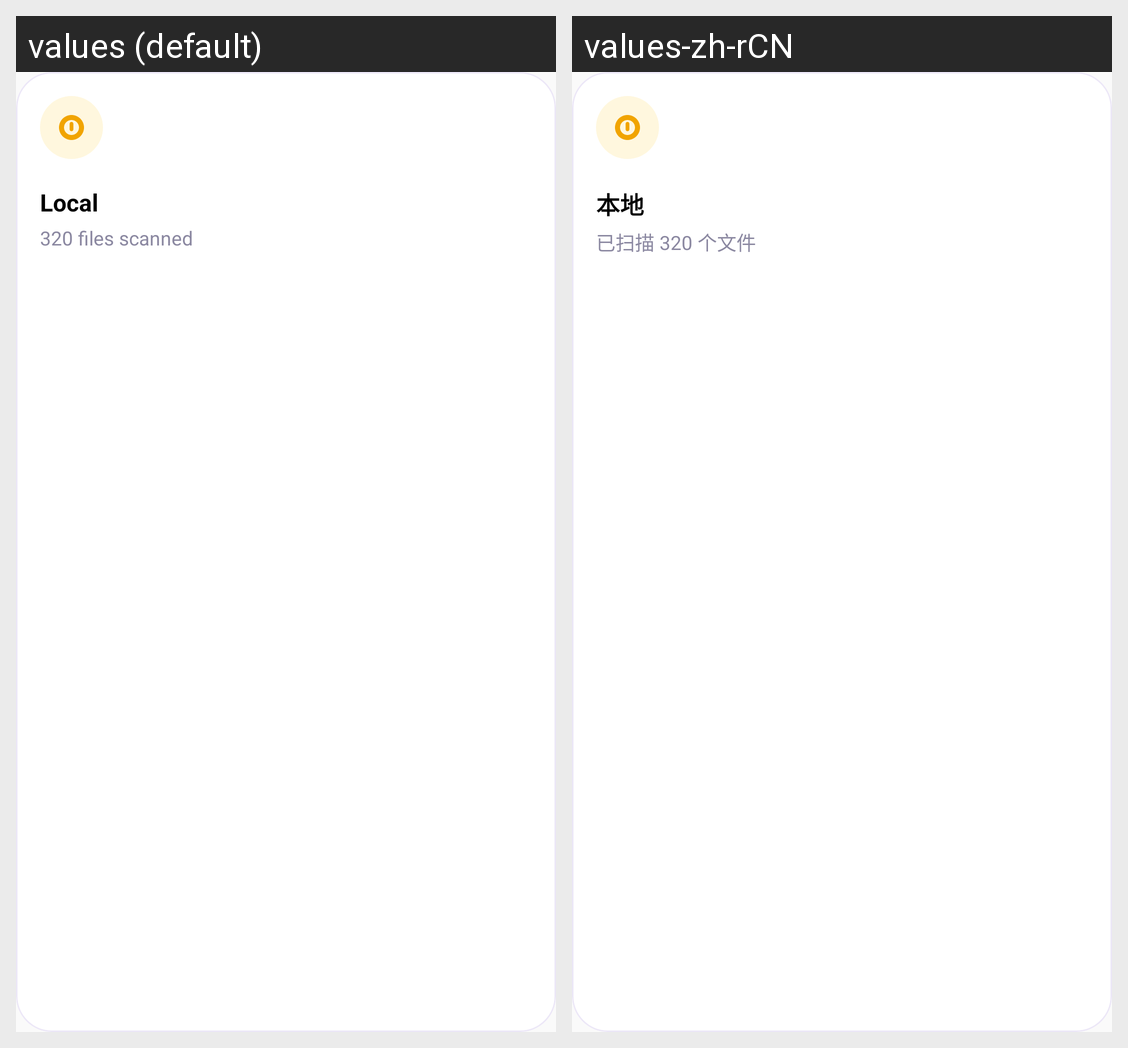

Strings drawn on this Android screen and how each of the app's shown locales translates them:
Android screen res/layout/include_my_quick_card_local.xml rendered under 2 locales, left to right: values (default), values-zh-rCN. Device: Nexus 5 (rendered at 1080×1920; each locale shown at half size, 540×960, under a caption strip naming it); theme Theme.FlexMusicPlayer.
Strings drawn on this screen, with the default value and each locale's value (text and hints the layout hard-codes, and strings that could not be matched under every locale, appear in the picture but are not listed):

main_page_local
  values: Local
  values-zh-rCN: 本地

my_local_meta
  values: 320 files scanned
  values-zh-rCN: 已扫描 320 个文件
